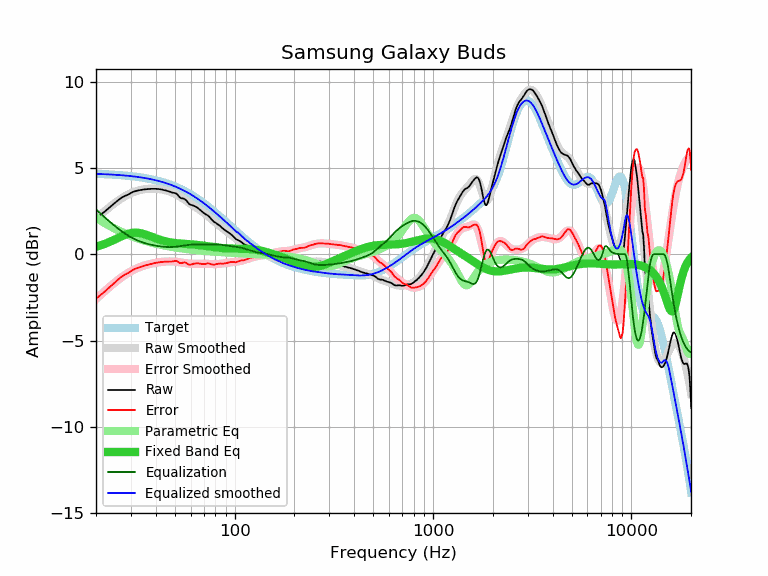

The table this chart was drawn from, first rows:
frequency, raw, error, smoothed, error_smoothed, equalization, parametric_eq, equalized_raw, equalized_smoothed, target
20, 2.08, -2.58, 2.06, -2.60, 2.60, 0.43, 4.68, 4.66, 4.66
21, 2.27, -2.38, 2.27, -2.38, 2.38, 0.51, 4.65, 4.65, 4.65
22, 2.45, -2.19, 2.47, -2.17, 2.17, 0.59, 4.62, 4.64, 4.64
23, 2.64, -1.99, 2.66, -1.97, 1.97, 0.68, 4.61, 4.63, 4.63
24, 2.82, -1.80, 2.83, -1.79, 1.79, 0.77, 4.61, 4.62, 4.62
25, 2.99, -1.62, 2.99, -1.62, 1.62, 0.87, 4.61, 4.61, 4.61
26, 3.15, -1.44, 3.13, -1.46, 1.46, 0.96, 4.61, 4.59, 4.59
27, 3.29, -1.29, 3.25, -1.32, 1.32, 1.05, 4.61, 4.58, 4.58
28, 3.38, -1.18, 3.36, -1.20, 1.20, 1.12, 4.58, 4.56, 4.56
29, 3.45, -1.10, 3.46, -1.09, 1.09, 1.18, 4.54, 4.55, 4.55
30, 3.55, -0.98, 3.54, -0.99, 0.99, 1.23, 4.54, 4.53, 4.53
31, 3.63, -0.88, 3.61, -0.90, 0.90, 1.25, 4.53, 4.51, 4.51
32, 3.67, -0.82, 3.66, -0.83, 0.83, 1.25, 4.50, 4.49, 4.49
33, 3.71, -0.76, 3.71, -0.76, 0.76, 1.23, 4.47, 4.47, 4.47
34, 3.73, -0.72, 3.74, -0.70, 0.70, 1.21, 4.43, 4.45, 4.45
35, 3.76, -0.66, 3.77, -0.66, 0.66, 1.17, 4.41, 4.42, 4.42
36, 3.77, -0.63, 3.79, -0.61, 0.61, 1.12, 4.38, 4.40, 4.40
37, 3.78, -0.59, 3.80, -0.58, 0.58, 1.07, 4.36, 4.37, 4.37
38, 3.79, -0.56, 3.80, -0.55, 0.55, 1.02, 4.34, 4.35, 4.35
39, 3.79, -0.53, 3.80, -0.52, 0.52, 0.97, 4.31, 4.32, 4.32
40, 3.79, -0.50, 3.79, -0.50, 0.50, 0.92, 4.29, 4.29, 4.29
41, 3.78, -0.48, 3.78, -0.48, 0.48, 0.88, 4.25, 4.26, 4.26
42, 3.77, -0.46, 3.77, -0.46, 0.46, 0.84, 4.23, 4.23, 4.23
43, 3.75, -0.44, 3.75, -0.44, 0.44, 0.80, 4.19, 4.19, 4.19
44, 3.72, -0.44, 3.73, -0.43, 0.43, 0.77, 4.15, 4.16, 4.16
45, 3.70, -0.42, 3.70, -0.42, 0.42, 0.74, 4.12, 4.12, 4.12
46, 3.66, -0.43, 3.67, -0.42, 0.42, 0.72, 4.08, 4.09, 4.09
47, 3.63, -0.42, 3.63, -0.42, 0.42, 0.70, 4.05, 4.05, 4.05
48, 3.59, -0.42, 3.60, -0.42, 0.42, 0.68, 4.01, 4.01, 4.01
49, 3.56, -0.41, 3.55, -0.42, 0.42, 0.66, 3.98, 3.97, 3.97
50, 3.55, -0.38, 3.50, -0.43, 0.43, 0.65, 3.98, 3.93, 3.93
51, 3.50, -0.39, 3.45, -0.44, 0.44, 0.64, 3.94, 3.89, 3.89
52, 3.40, -0.45, 3.40, -0.45, 0.45, 0.63, 3.85, 3.85, 3.85
53, 3.29, -0.51, 3.34, -0.47, 0.47, 0.62, 3.76, 3.80, 3.80
54, 3.24, -0.52, 3.28, -0.48, 0.48, 0.61, 3.72, 3.76, 3.76
55, 3.23, -0.48, 3.22, -0.50, 0.50, 0.61, 3.73, 3.71, 3.71
56, 3.20, -0.47, 3.15, -0.51, 0.51, 0.60, 3.71, 3.67, 3.67
57, 3.12, -0.50, 3.09, -0.53, 0.53, 0.60, 3.65, 3.62, 3.62
58, 3.01, -0.56, 3.03, -0.54, 0.54, 0.59, 3.55, 3.57, 3.57
59, 2.91, -0.61, 2.98, -0.55, 0.55, 0.58, 3.46, 3.52, 3.52
60, 2.87, -0.60, 2.92, -0.55, 0.55, 0.58, 3.42, 3.47, 3.47
61, 2.84, -0.58, 2.87, -0.56, 0.56, 0.57, 3.40, 3.42, 3.42
62, 2.82, -0.55, 2.81, -0.56, 0.56, 0.56, 3.38, 3.37, 3.37
63, 2.78, -0.54, 2.76, -0.56, 0.56, 0.56, 3.34, 3.32, 3.32
64, 2.74, -0.53, 2.71, -0.56, 0.56, 0.55, 3.30, 3.27, 3.27
65, 2.69, -0.53, 2.66, -0.56, 0.56, 0.54, 3.25, 3.22, 3.22
66, 2.63, -0.54, 2.61, -0.55, 0.55, 0.53, 3.18, 3.17, 3.17
67, 2.57, -0.54, 2.56, -0.55, 0.55, 0.52, 3.12, 3.11, 3.11
68, 2.50, -0.56, 2.51, -0.55, 0.55, 0.51, 3.05, 3.06, 3.06
69, 2.44, -0.57, 2.46, -0.55, 0.55, 0.50, 2.99, 3.01, 3.01
70, 2.39, -0.56, 2.40, -0.55, 0.55, 0.49, 2.94, 2.95, 2.95
71, 2.34, -0.56, 2.34, -0.55, 0.55, 0.48, 2.89, 2.90, 2.90
72, 2.29, -0.55, 2.29, -0.56, 0.56, 0.47, 2.85, 2.84, 2.84
73, 2.26, -0.53, 2.23, -0.56, 0.56, 0.46, 2.82, 2.79, 2.79
74, 2.20, -0.54, 2.17, -0.56, 0.56, 0.45, 2.76, 2.74, 2.74
75, 2.13, -0.55, 2.11, -0.57, 0.57, 0.44, 2.70, 2.68, 2.68
76, 2.05, -0.58, 2.06, -0.57, 0.57, 0.43, 2.62, 2.63, 2.63
77, 1.98, -0.59, 2.00, -0.57, 0.57, 0.42, 2.55, 2.57, 2.57
78, 1.92, -0.60, 1.95, -0.57, 0.57, 0.41, 2.49, 2.52, 2.52
79, 1.86, -0.60, 1.89, -0.57, 0.57, 0.41, 2.43, 2.46, 2.46
... 553 more rows
